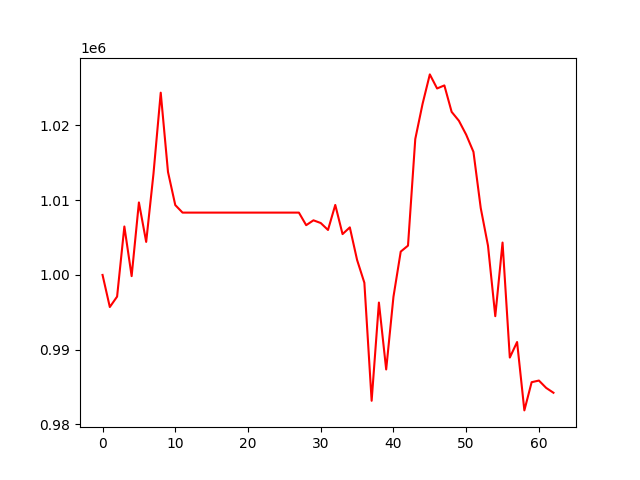

Values plotted in this chart, from the file beside it:
, 0
0, 1000000
1, 995707
2, 997101
3, 1006482
4, 999841
5, 1009698
6, 1004421
7, 1013510
8, 1024382
9, 1013770
10, 1009347
11, 1008338
12, 1008338
13, 1008338
14, 1008338
15, 1008338
16, 1008338
17, 1008338
18, 1008338
19, 1008338
20, 1008338
21, 1008338
22, 1008338
23, 1008338
24, 1008338
25, 1008338
26, 1008338
27, 1008338
28, 1006656
29, 1007308
30, 1006945
31, 1006017
32, 1009363
33, 1005464
34, 1006363
35, 1002002
36, 998955
37, 983165
38, 996307
39, 987355
40, 997076
41, 1003123
42, 1003920
43, 1018183
44, 1022871
45, 1026827
46, 1024946
47, 1025354
48, 1021816
49, 1020622
50, 1018762
51, 1016461
52, 1008955
53, 1003909
54, 994482
55, 1004332
56, 988948
57, 991026
58, 981879
59, 985651
... 3 more rows
